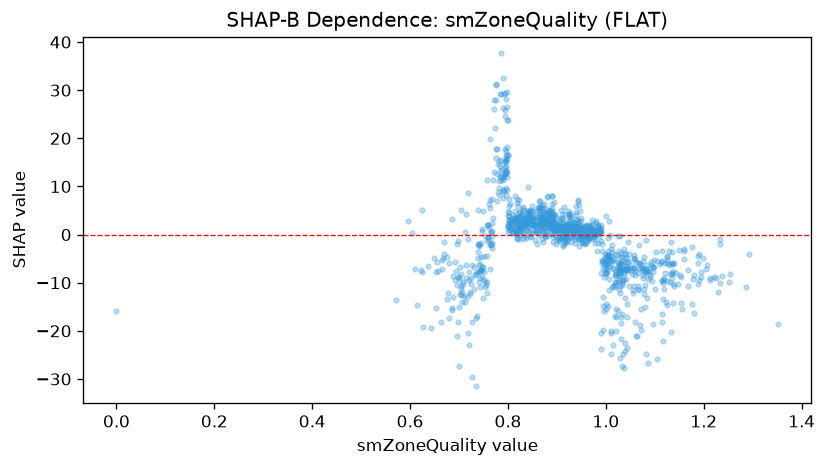

Source data for this figure (header and first rows):
feature_value, shap_value
1.076, -8.329
0.642, -19.45
0.0, -15.85
1.15, -3.258
1.286, -10.96
1.065, -11.4
1.234, -10.16
1.097, -6.786
1.008, -0.05571
1.168, -10.68
1.251, -9.771
1.081, -10.41
0.92, 2.494
0.86, 3.708
0.879, 1.543
0.961, 0.9319
0.76, -0.7496
0.988, 1.096
0.946, 2.819
1.116, -13.46
1.029, -12.15
0.872, 1.068
0.912, -0.02546
0.959, 0.3575
1.155, -15.53
1.037, -2.996
1.126, -14.61
1.013, -10.81
1.125, -5.822
0.916, 1.162
1.041, -6.515
0.913, 1.781
0.991, -23.84
0.911, 3.49
0.776, 31.34
1.021, -9.831
0.912, -0.4587
1.087, -9.205
0.907, 2.198
0.912, -2.224
0.912, -2.434
0.906, 1.199
1.075, -5.539
0.812, 2.812
0.944, 7.188
1.003, -6.064
0.794, 12.94
0.833, 1.808
0.857, 0.6077
1.007, -11.5
1.007, -4.559
1.058, -4.811
0.797, 15.47
0.931, 1.267
0.999, -5.154
0.971, 0.3949
1.089, -7.62
1.134, -6.163
1.046, -7.047
0.947, -0.2628
... 1,055 more rows
